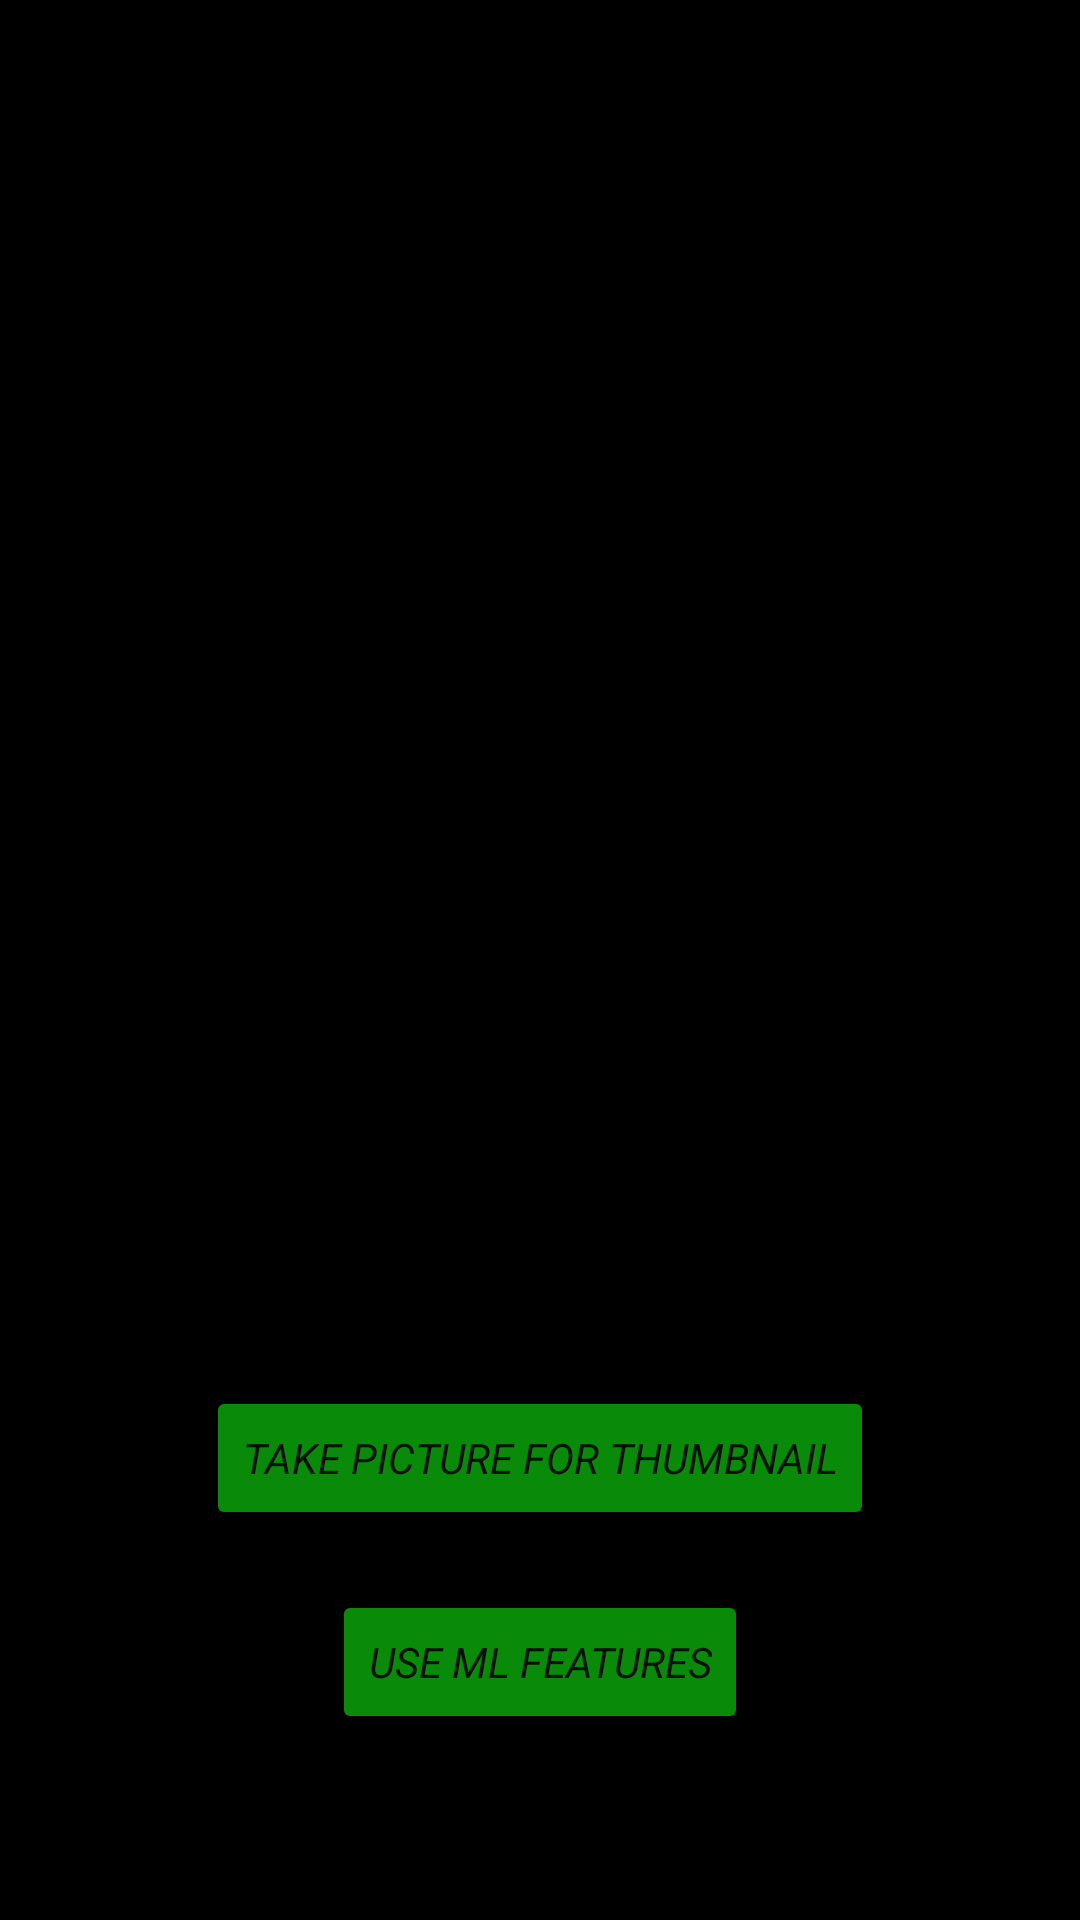

Produce the Android XML layout that renders to this screen, including the resource entries it uses.
<!-- AndroidManifest.xml: application theme Theme.GoogleLensClone -->
<!-- res/layout/activity_main.xml -->
<?xml version="1.0" encoding="utf-8"?>
<LinearLayout xmlns:android="http://schemas.android.com/apk/res/android"
    xmlns:app="http://schemas.android.com/apk/res-auto"
    xmlns:tools="http://schemas.android.com/tools"
    android:layout_width="match_parent"
    android:layout_height="match_parent"
    tools:context=".MainActivity"
    android:orientation="vertical"
    android:layout_gravity="center_horizontal"
    android:gravity="center"
    android:background="@color/black"
    >

    <ImageView
        android:id="@+id/ivPic"
        android:background="@color/black"
        android:layout_width="240dp"
        android:layout_height="400dp"
        tools:srcCompat="@tools:sample/backgrounds/scenic"
        android:tooltipText="Try ML Features"
        />

    <Button
        android:id="@+id/btnTakePic"
        android:layout_width="wrap_content"
        android:layout_height="wrap_content"
        android:text="Take Picture for thumbnail"
        android:textStyle="italic"
        android:fontFamily="sans-serif"
        android:backgroundTint="#C30DB50D"
        android:layout_margin="10dp"/>
    <Button
        android:id="@+id/btnML"
        android:layout_width="wrap_content"
        android:layout_height="wrap_content"
        android:text="use ml features"
        android:textStyle="italic"
        android:fontFamily="sans-serif"
        android:backgroundTint="#C30DB50D"
        android:layout_margin="10dp"/>
</LinearLayout>
<!-- resources referenced by this layout -->
<resources>
  <style name="Theme.GoogleLensClone" parent="Theme.MaterialComponents.DayNight.DarkActionBar">
          
          <item name="colorPrimary">@color/purple_500</item>
          <item name="colorPrimaryVariant">#6586F0</item>
          <item name="colorOnPrimary">@color/white</item>
          
          <item name="colorSecondary">@color/teal_200</item>
          <item name="colorSecondaryVariant">@color/teal_700</item>
          <item name="colorOnSecondary">@color/black</item>
          
          <item name="android:statusBarColor" tools:targetApi="l">?attr/colorPrimaryVariant</item>
          
      </style>
  <!-- not gathered from this repository: default colours our renderer supplied (Android Studio template values) -->
  <color name="purple_500">#FF6200EE</color>
  <color name="teal_200">#FF03DAC5</color>
  <color name="teal_700">#FF018786</color>
  <color name="black">#FF000000</color>
  <color name="white">#FFFFFFFF</color>
</resources>
